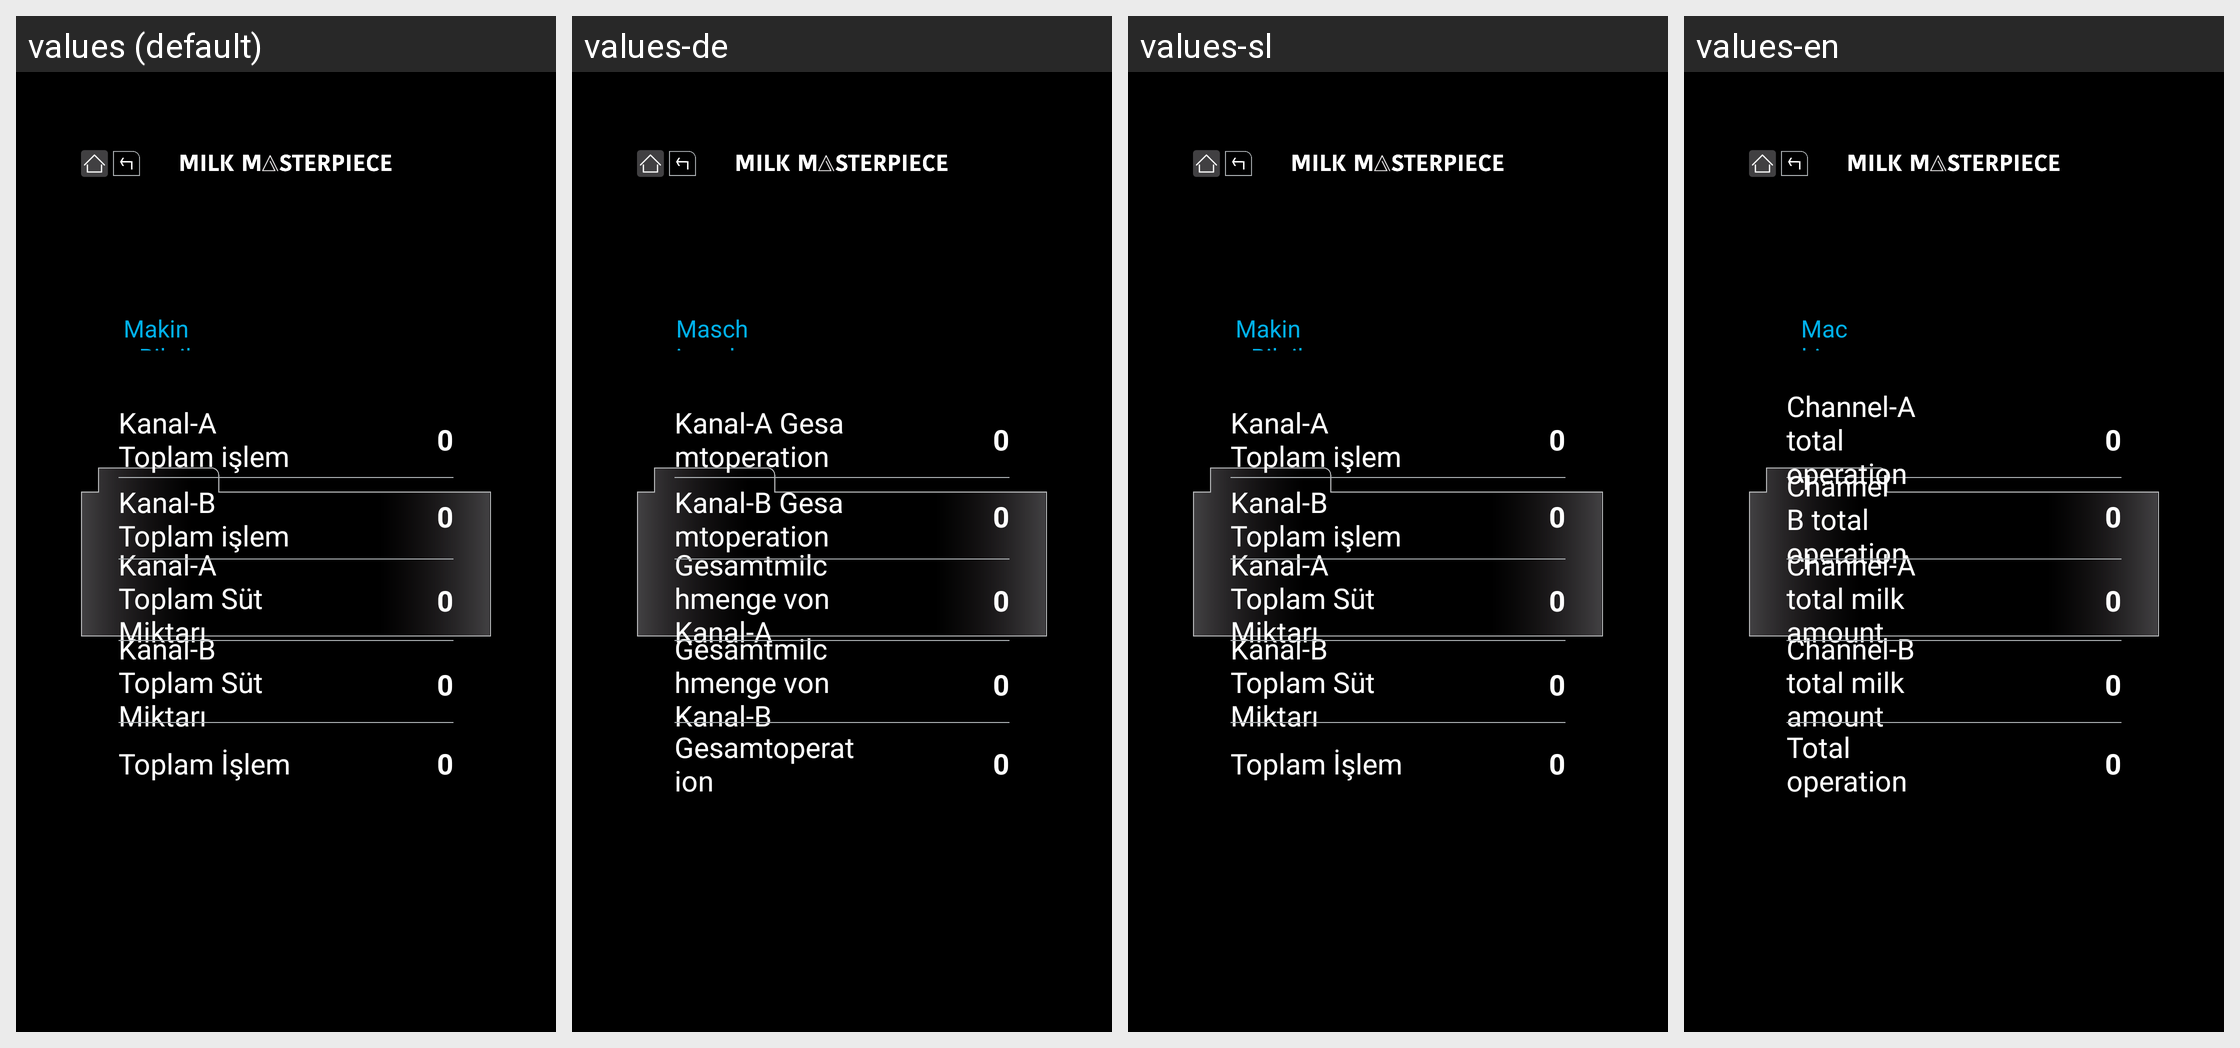

Locale-by-locale string values for the Android screen shown in this grid:
Android screen res/layout/activity_machine_info.xml rendered under 4 locales, left to right: values (default), values-de, values-sl, values-en. Device: Nexus 5 (rendered at 1080×1920; each locale shown at half size, 540×960, under a caption strip naming it); theme Theme.AppCompat.NoActionBar.
Strings drawn on this screen, with the default value and each locale's value (text and hints the layout hard-codes, and strings that could not be matched under every locale, appear in the picture but are not listed):

makine_bilgileri
  values: Makine Bilgileri
  values-de: Maschinendaten
  values-sl: Makine Bilgileri
  values-en: Machine Data

kanal_a_toplam_i_lem
  values: Kanal-A Toplam işlem
  values-de: Kanal-A Gesamtoperation
  values-sl: Kanal-A Toplam işlem
  values-en: Channel-A total operation

toplam_lem
  values: Toplam İşlem
  values-de: Gesamtoperation
  values-sl: Toplam İşlem
  values-en: Total operation

kanal_b_toplam_s_t_miktar
  values: Kanal-B Toplam Süt Miktarı
  values-de: Gesamtmilchmenge von Kanal-B
  values-sl: Kanal-B Toplam Süt Miktarı
  values-en: Channel-B total milk amount

kanal_a_toplam_s_t_miktar
  values: Kanal-A Toplam Süt Miktarı
  values-de: Gesamtmilchmenge von Kanal-A
  values-sl: Kanal-A Toplam Süt Miktarı
  values-en: Channel-A total milk amount

kanal_b_toplam_i_lem
  values: Kanal-B Toplam işlem
  values-de: Kanal-B Gesamtoperation
  values-sl: Kanal-B Toplam işlem
  values-en: Channel B total operation
